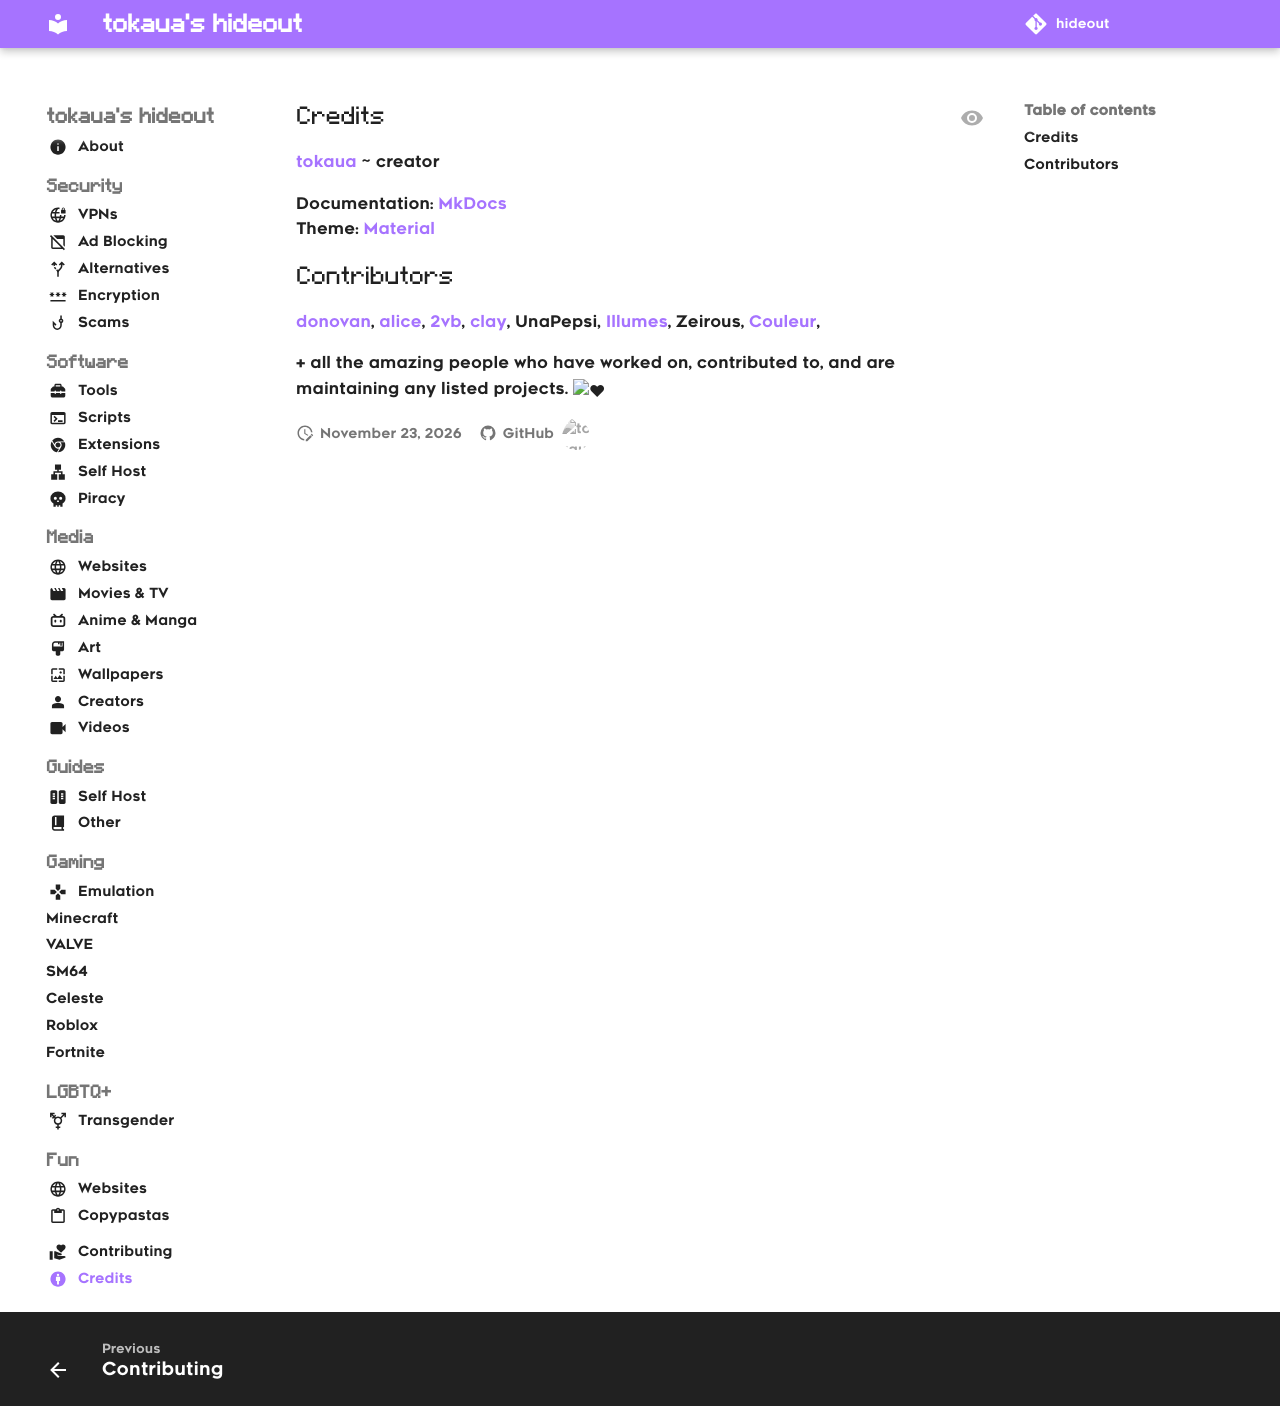

repository: tokaualol/hideout · page: credits/index.html · generator: mkdocs

---
icon: credit
---

## Credits
[tokaua](https://tokaua.lol) ~ creator

Documentation: [MkDocs](https://github.com/mkdocs/mkdocs)<br>
Theme: [Material](https://github.com/squidfunk/mkdocs-material)

## Contributors
[donovan](https://donovan.rip), [alice](https://vocaloid.gay), [2vb](https://twovb.xyz), [clay](https://twitter.com/clayden__), UnaPepsi, [Illumes](https://github.com/Illumes), Zeirous, [Couleur](https://rentry.co/Couleur),

\+ all the amazing people who have worked on, contributed to, and are maintaining any listed projects. :heart:
